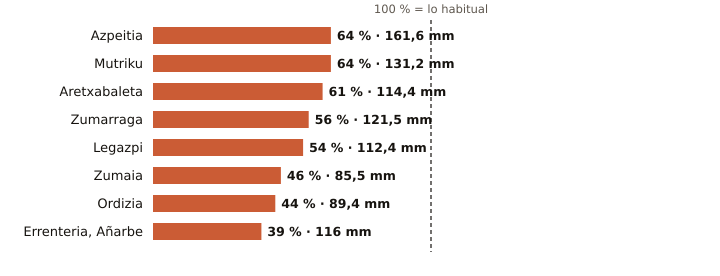

The data file committed next to this chart (first rows):
estacion, provincia, indicativo, mm_otono, referencia_mm, pct, periodo_referencia, hasta, hora
Azpeitia, Gipuzkoa, 1038X, 161.6, 254.0, 64, 2009-2025, 2026-11-05, 
Mutriku, Gipuzkoa, 1052A, 131.2, 204.9, 64, 2009-2025, 2026-11-05, 
Aretxabaleta, Gipuzkoa, 1048X, 114.4, 187.6, 61, 2009-2025, 2026-11-05, 
Zumarraga, Gipuzkoa, 1037Y, 121.5, 216.1, 56, 2008-2025, 2026-11-05, 
Legazpi, Gipuzkoa, 1037X, 112.4, 207.8, 54, 2003-2025, 2026-11-05, 
Zumaia, Gipuzkoa, 1041A, 85.5, 184.9, 46, 1991-2020, 2026-11-05, 
Ordizia, Gipuzkoa, 1026X, 89.4, 200.9, 44, 2009-2025, 2026-11-05, 
Errenteria, Añarbe, Gipuzkoa, 1021X, 116.0, 299.6, 39, 2003-2025, 2026-11-05, 
